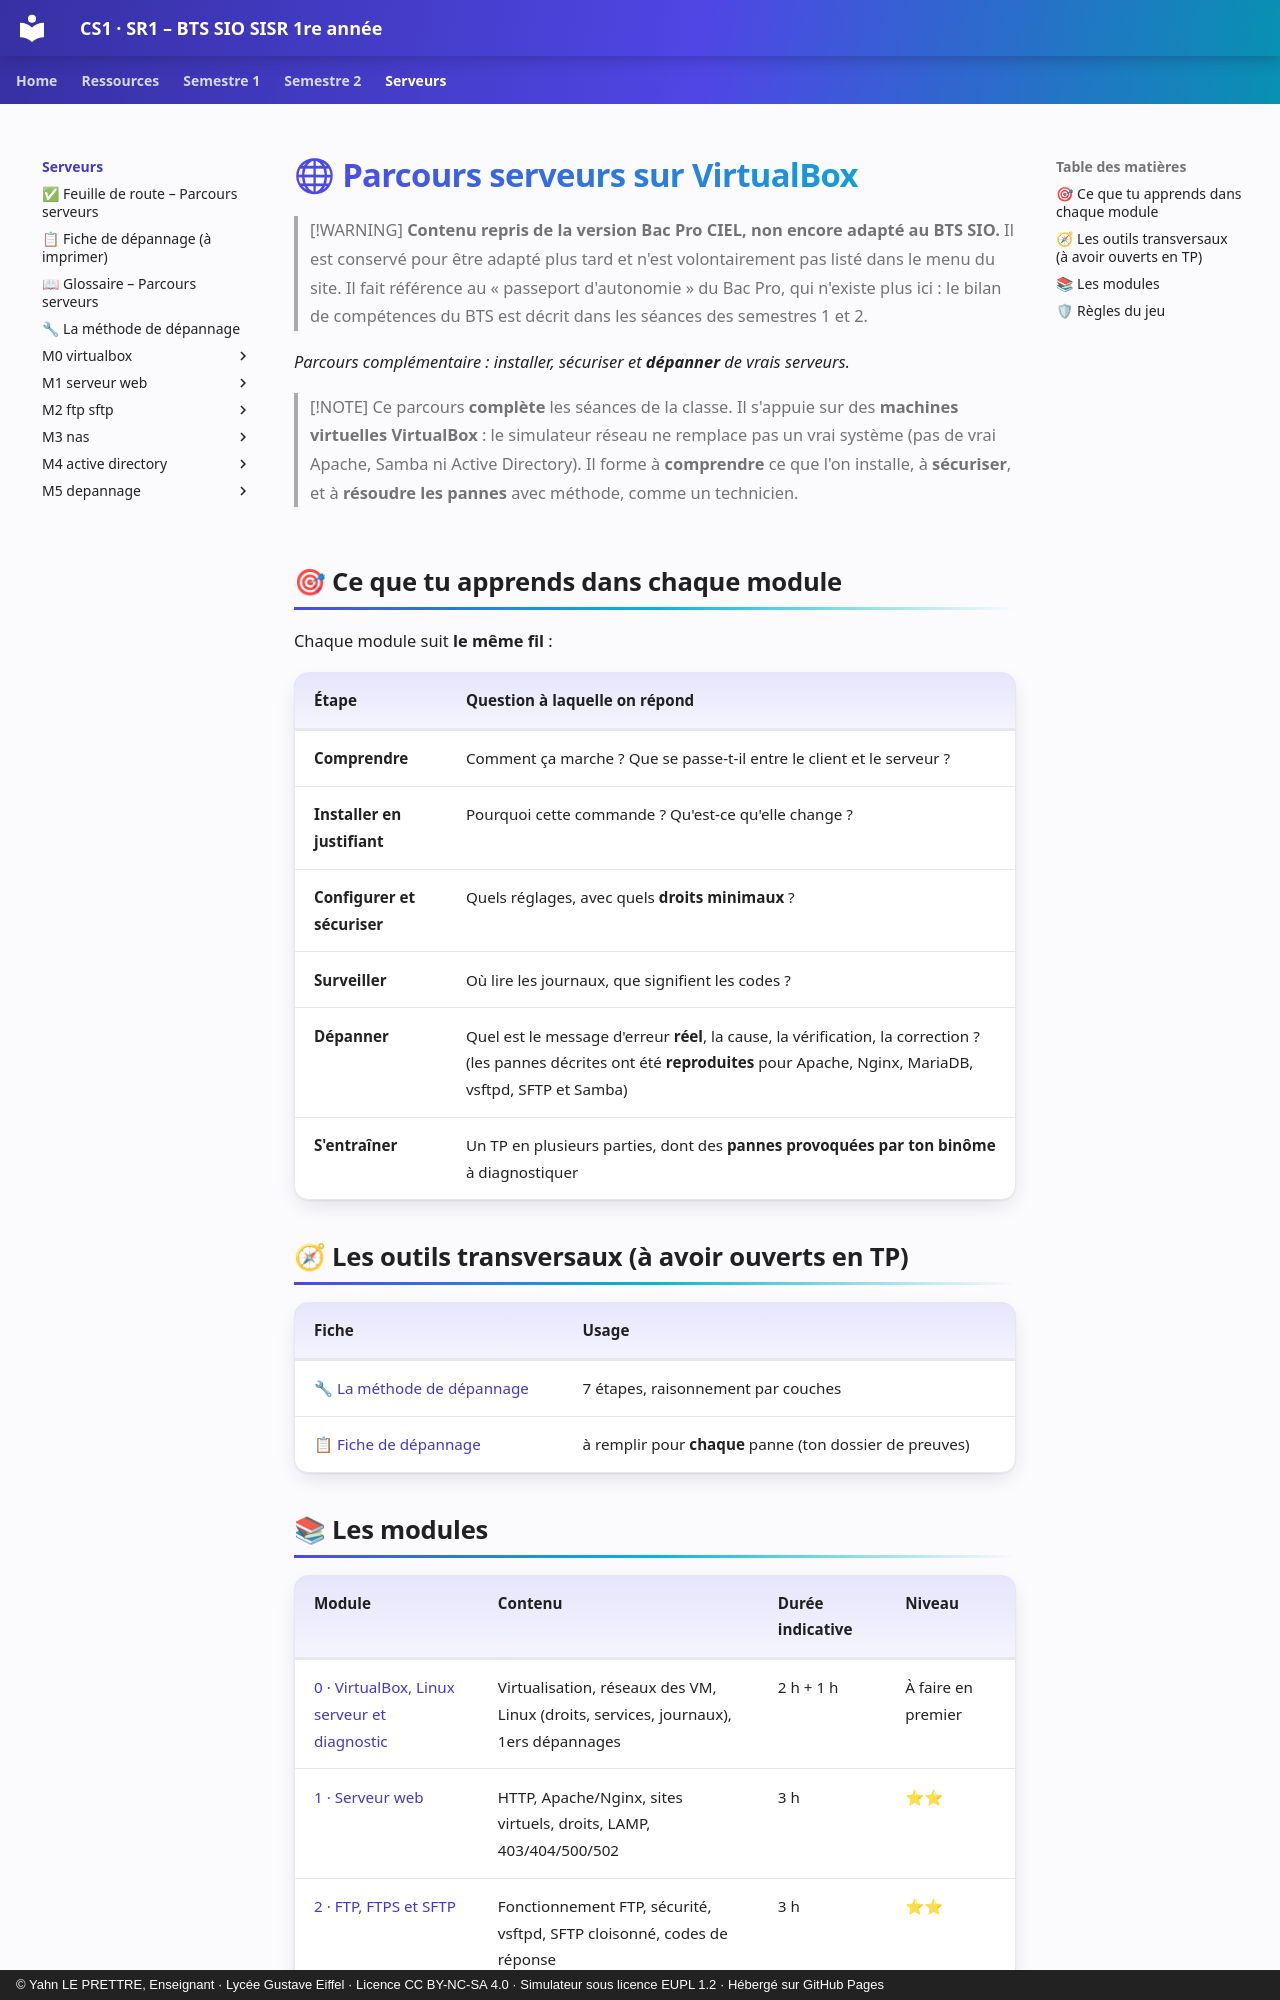

repository: YahnLP/BTS-SIO1-gustave-eiffel · page: serveurs/index.html · generator: mkdocs · copyright: © Yahn LE PRETTRE, Enseignant · Lycée Gustave Eiffel · Licence CC BY-NC-SA 4.0 · Simulateur sous licence EUPL 1.2 · Hébergé sur GitHub Pages

# 🌐 Parcours serveurs sur VirtualBox

> [!WARNING]
> **Contenu repris de la version Bac Pro CIEL, non encore adapté au BTS SIO.** Il est conservé pour être adapté plus tard et n'est volontairement pas listé dans le menu du site. Il fait référence au « passeport d'autonomie » du Bac Pro, qui n'existe plus ici : le bilan de compétences du BTS est décrit dans les séances des semestres 1 et 2.

*Parcours complémentaire : installer, sécuriser et **dépanner** de vrais serveurs.*

> [!NOTE]
> Ce parcours **complète** les séances de la classe. Il s'appuie sur des **machines virtuelles VirtualBox** : le simulateur réseau ne remplace pas un vrai système (pas de vrai Apache, Samba ni Active Directory). Il forme à **comprendre** ce que l'on installe, à **sécuriser**, et à **résoudre les pannes** avec méthode, comme un technicien.

## 🎯 Ce que tu apprends dans chaque module

Chaque module suit **le même fil** :

| Étape | Question à laquelle on répond |
|---|---|
| **Comprendre** | Comment ça marche ? Que se passe-t-il entre le client et le serveur ? |
| **Installer en justifiant** | Pourquoi cette commande ? Qu'est-ce qu'elle change ? |
| **Configurer et sécuriser** | Quels réglages, avec quels **droits minimaux** ? |
| **Surveiller** | Où lire les journaux, que signifient les codes ? |
| **Dépanner** | Quel est le message d'erreur **réel**, la cause, la vérification, la correction ? (les pannes décrites ont été **reproduites** pour Apache, Nginx, MariaDB, vsftpd, SFTP et Samba) |
| **S'entraîner** | Un TP en plusieurs parties, dont des **pannes provoquées par ton binôme** à diagnostiquer |

## 🧭 Les outils transversaux (à avoir ouverts en TP)

| Fiche | Usage |
|---|---|
| [🔧 La méthode de dépannage](methode-depannage.md) | 7 étapes, raisonnement par couches |
| [📋 Fiche de dépannage](fiche-depannage.md) | à remplir pour **chaque** panne (ton dossier de preuves) |
